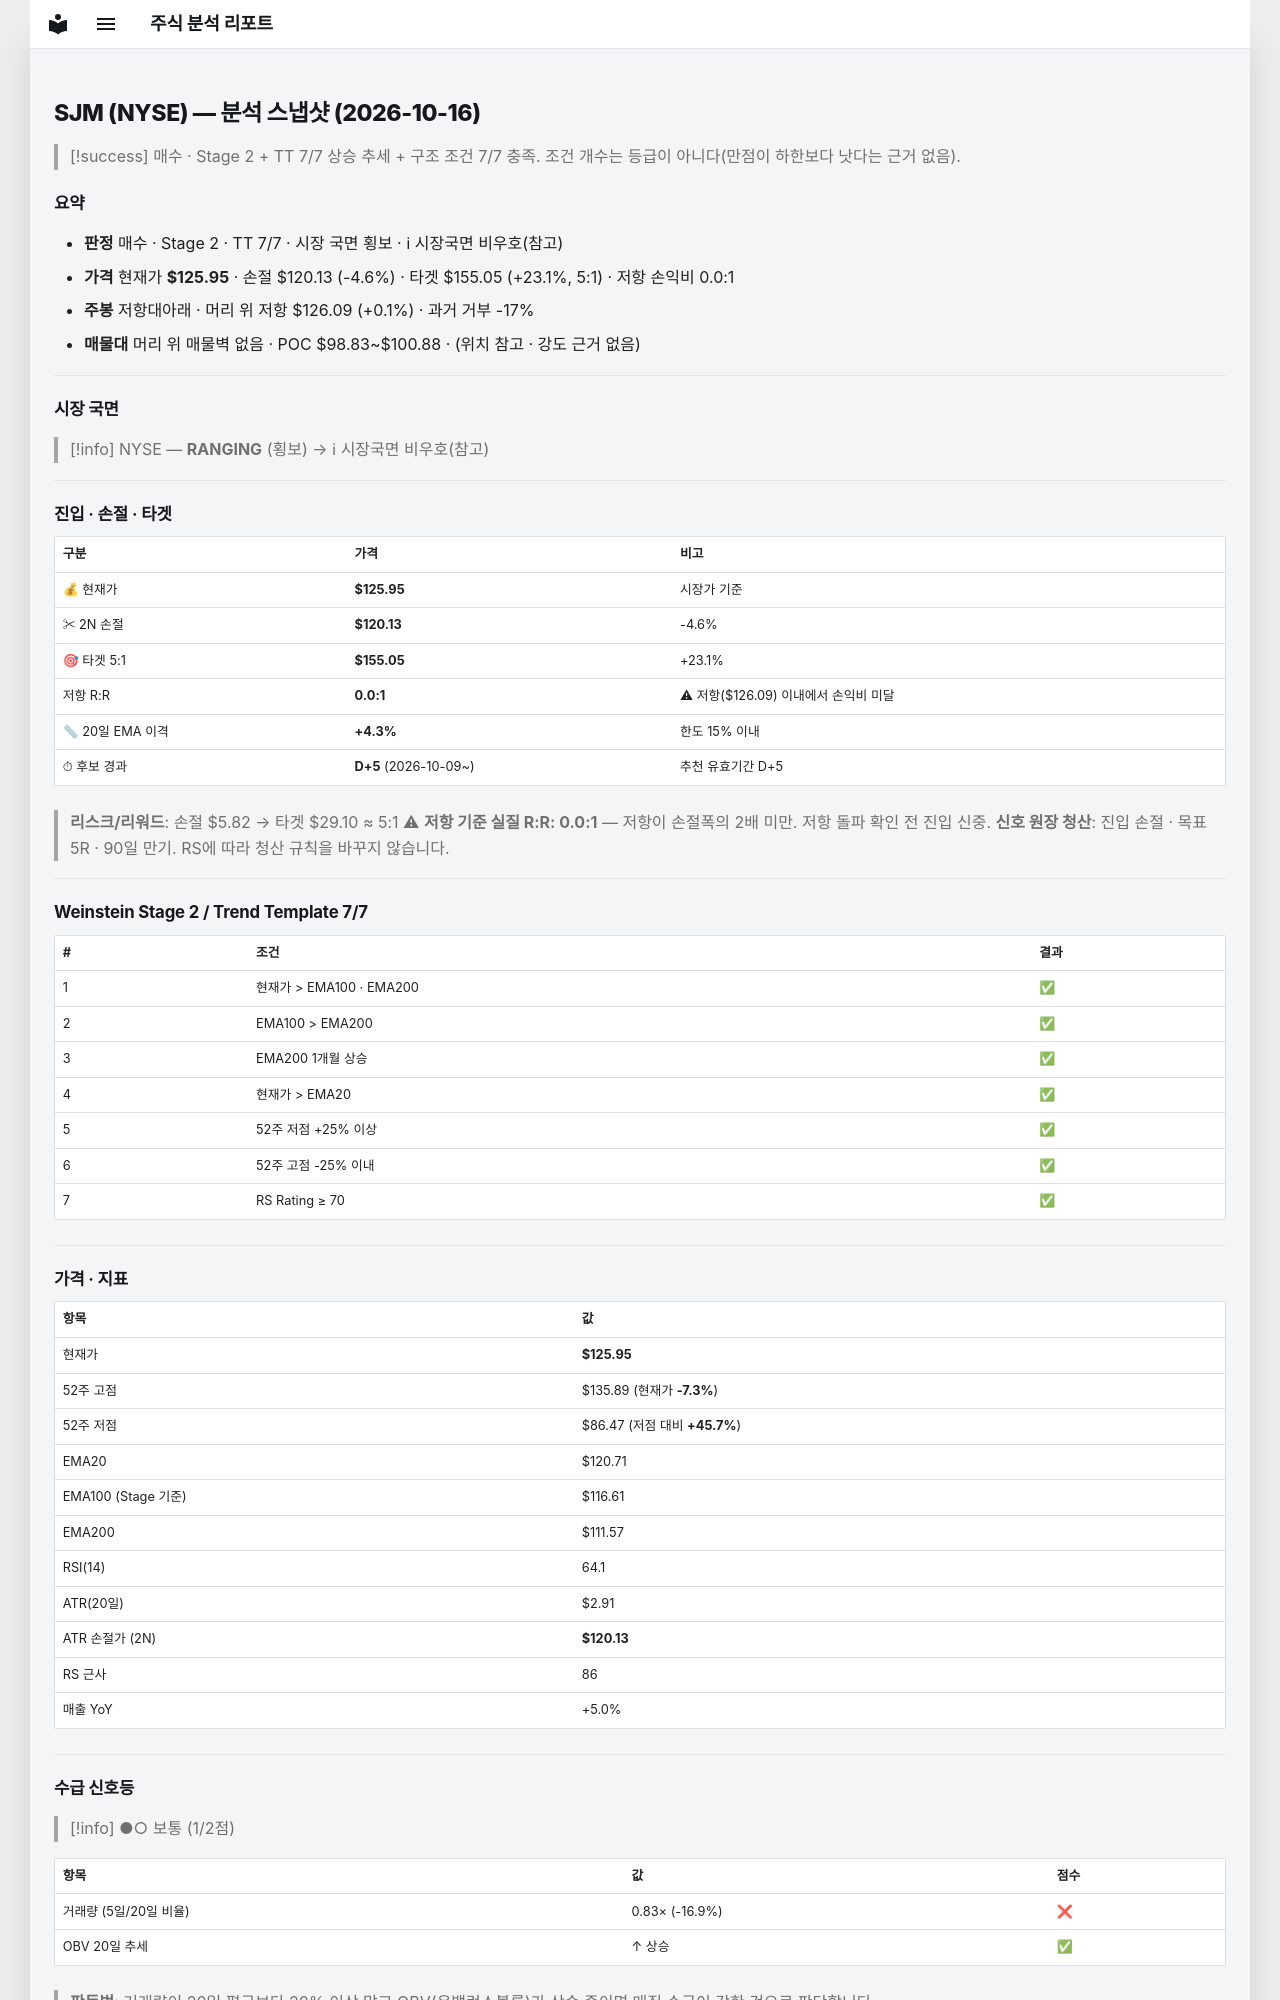

repository: soloandco/stock-reports · page: snapshots/SJM-2026-10-16/index.html · generator: mkdocs

---
type: analysis-snapshot
title: SJM 분석 스냅샷
ticker: SJM
market: NYSE
created: 2026-10-16
updated: 2026-10-16
bar-date: 2026-10-15
verdict: 매수후보
real-rr: 0.02
sma50-gap-pct: 4.3
candidate-days: 5
candidate-since: 2026-10-09
weekly-position: 저항대아래
weekly-overhead-price: 126.09
weekly-overhead-pct: 0.1
stage: 2
trend-template-score: 7
tt-max: 7
ma-set: ema-20-100-200
price: 125.94999694824219
stop-price: 120.12991443189303
market-regime: RANGING
supply-demand-score: 1/2
supply-demand-label: 보통
status: tracking
tags:
  - stock-agent
  - watchlist
  - SJM
  - analysis
related:
  - "[[analysis-template]]"
---

# SJM (NYSE) — 분석 스냅샷 (2026-10-16)

> [!success] 매수 · Stage 2 + TT 7/7
> 상승 추세 + 구조 조건 7/7 충족. 조건 개수는 등급이 아니다(만점이 하한보다 낫다는 근거 없음).

## 요약

- **판정** 매수 · Stage 2 · TT 7/7 · 시장 국면 횡보 · ℹ 시장국면 비우호(참고)
- **가격** 현재가 **$125.95** · 손절 $120.13 (-4.6%) · 타겟 $155.05 (+23.1%, 5:1) · 저항 손익비 0.0:1
- **주봉** 저항대아래 · 머리 위 저항 $126.09 (+0.1%) · 과거 거부 -17%
- **매물대** 머리 위 매물벽 없음 · POC $98.83~$100.88 · (위치 참고 · 강도 근거 없음)

---

## 시장 국면

> [!info] NYSE — **RANGING** (횡보) → ℹ 시장국면 비우호(참고)

---

## 진입 · 손절 · 타겟

| 구분 | 가격 | 비고 |
|------|------|------|
| 💰 현재가 | **$125.95** | 시장가 기준 |
| ✂ 2N 손절 | **$120.13** | -4.6% |
| 🎯 타겟 5:1 | **$155.05** | +23.1% |
| 저항 R:R | **0.0:1** | ⚠ 저항($126.09) 이내에서 손익비 미달 |
| 📏 20일 EMA 이격 | **+4.3%** | 한도 15% 이내 |
| ⏱ 후보 경과 | **D+5** (2026-10-09~) | 추천 유효기간 D+5 |

> **리스크/리워드**: 손절 $5.82 → 타겟 $29.10 ≈ 5:1
> ⚠ **저항 기준 실질 R:R: 0.0:1** — 저항이 손절폭의 2배 미만. 저항 돌파 확인 전 진입 신중.
> **신호 원장 청산**: 진입 손절 · 목표 5R · 90일 만기. RS에 따라 청산 규칙을 바꾸지 않습니다.

---

## Weinstein Stage 2 / Trend Template 7/7

| # | 조건 | 결과 |
|---|------|------|
| 1 | 현재가 > EMA100 · EMA200 | ✅ |
| 2 | EMA100 > EMA200 | ✅ |
| 3 | EMA200 1개월 상승 | ✅ |
| 4 | 현재가 > EMA20 | ✅ |
| 5 | 52주 저점 +25% 이상 | ✅ |
| 6 | 52주 고점 -25% 이내 | ✅ |
| 7 | RS Rating ≥ 70 | ✅ |

---

## 가격 · 지표

| 항목 | 값 |
|------|---|
| 현재가 | **$125.95** |
| 52주 고점 | $135.89 (현재가 **-7.3%**) |
| 52주 저점 | $86.47 (저점 대비 **+45.7%**) |
| EMA20 | $120.71 |
| EMA100 (Stage 기준) | $116.61 |
| EMA200 | $111.57 |
| RSI(14) | 64.1 |
| ATR(20일) | $2.91 |
| ATR 손절가 (2N) | **$120.13** |
| RS 근사 | 86 |
| 매출 YoY | +5.0% |

---
## 수급 신호등

> [!info] ●○ 보통 (1/2점)

| 항목 | 값 | 점수 |
|------|------|------|
| 거래량 (5일/20일 비율) | 0.83× (-16.9%) | ❌ |
| OBV 20일 추세 | ↑ 상승 | ✅ |

> **판독법**: 거래량이 20일 평균보다 20% 이상 많고 OBV(온밸런스볼륨)가 상승 중이면 매집 수급이 강한 것으로 판단합니다.

---
